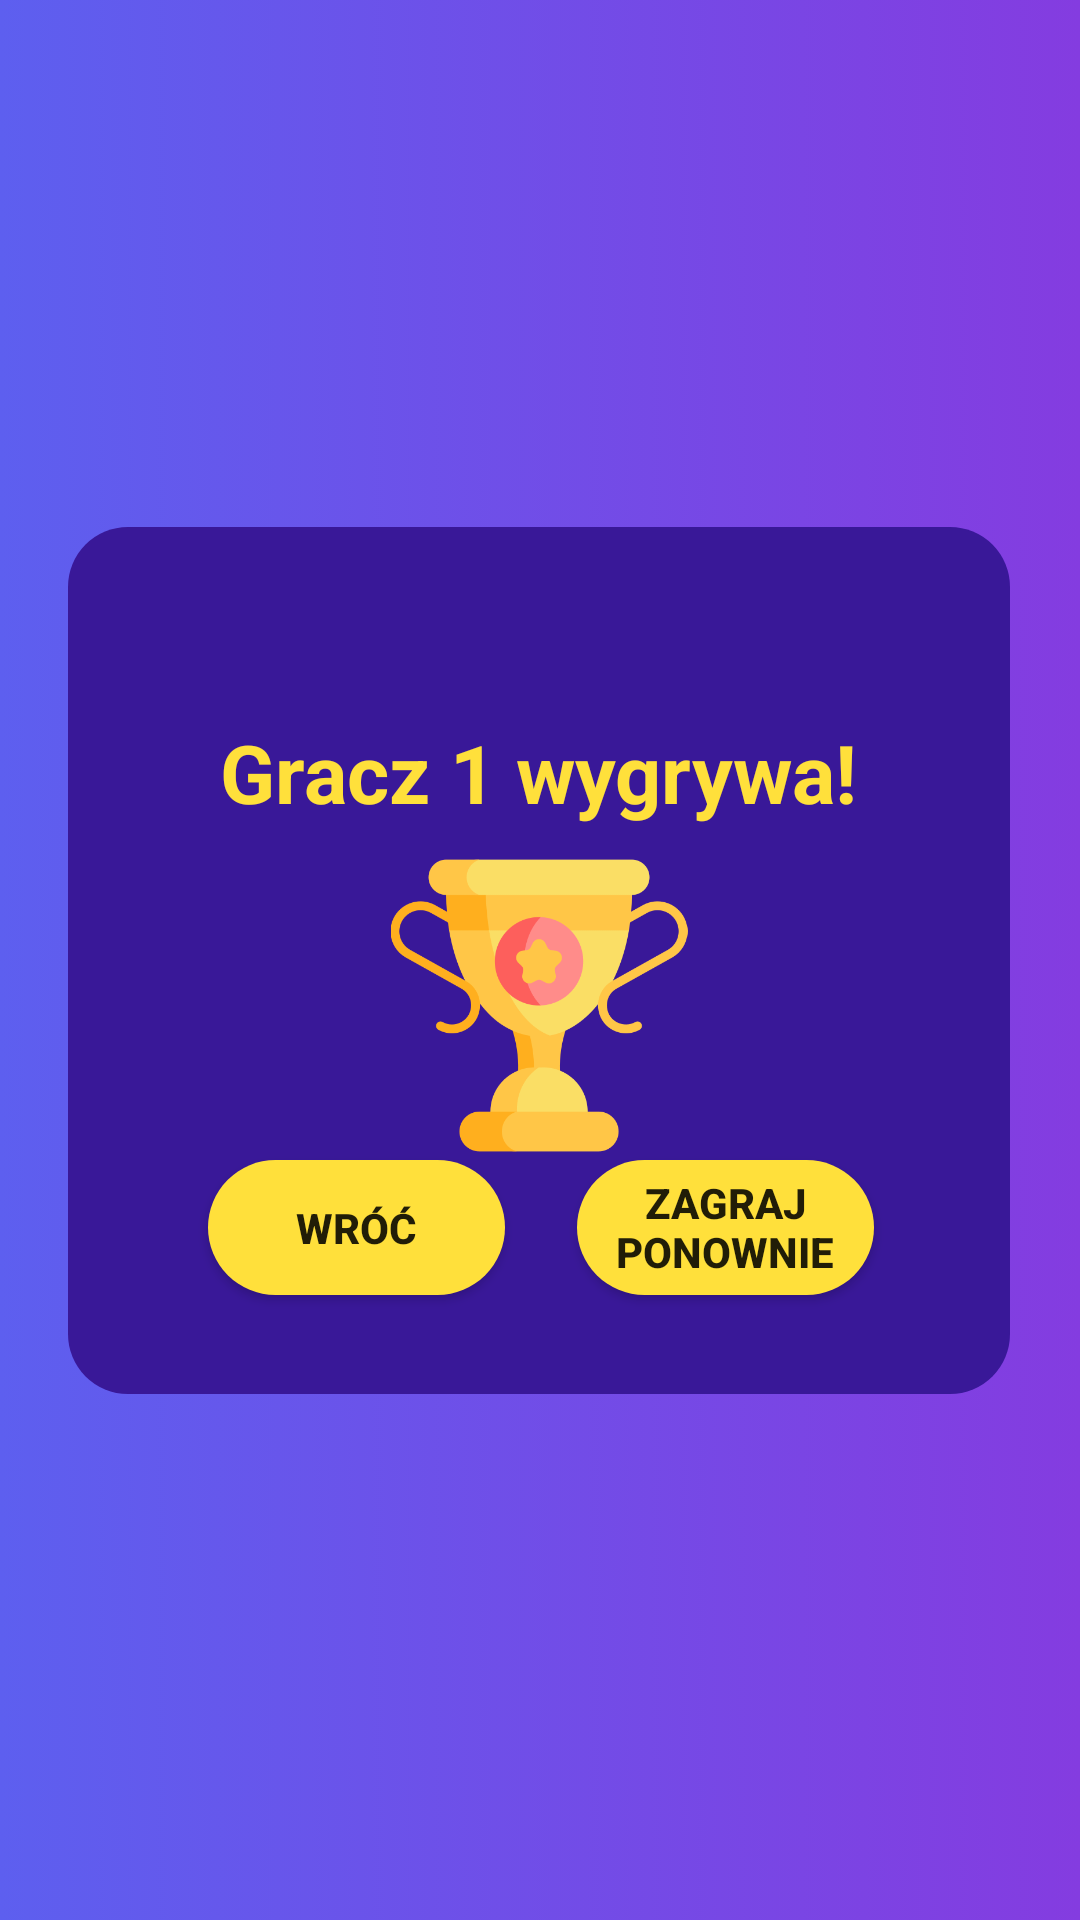

Android layout source for this screen:
<!-- AndroidManifest.xml: application theme Theme.MaliGiganci -->
<!-- res/layout/activity_player_wins.xml -->
<?xml version="1.0" encoding="utf-8"?>
<androidx.constraintlayout.widget.ConstraintLayout xmlns:android="http://schemas.android.com/apk/res/android"
        xmlns:tools="http://schemas.android.com/tools"
        xmlns:app="http://schemas.android.com/apk/res-auto"
        android:layout_width="match_parent"
        android:layout_height="match_parent"
        tools:context=".PlayerWins"
        android:background="@drawable/gradient_background">

    <View
            android:layout_width="314dp"
            android:layout_height="289dp"
            android:background="@drawable/purple_rounded_corner"
            app:layout_constraintTop_toTopOf="parent"
            app:layout_constraintBottom_toBottomOf="parent"
            app:layout_constraintEnd_toEndOf="parent"
            app:layout_constraintStart_toStartOf="parent"
            android:id="@+id/view"
            app:layout_constraintHorizontal_bias="0.494" />

    <TextView
            android:text="Gracz 1 wygrywa!"
            android:layout_width="215dp"
            android:layout_height="51dp"
            android:id="@+id/textView7"
            android:textColor="#FFE03B"
            android:textSize="27sp"
            android:textStyle="bold"
            android:gravity="center"
            app:layout_constraintTop_toTopOf="parent"
            app:layout_constraintBottom_toBottomOf="parent"
            app:layout_constraintEnd_toEndOf="parent"
            app:layout_constraintStart_toStartOf="parent"
            app:layout_constraintHorizontal_bias="0.497"
            app:layout_constraintVertical_bias="0.394" />

    <ImageView
            android:layout_width="116dp"
            android:layout_height="99dp"
            app:srcCompat="@drawable/trophy"
            android:id="@+id/imageView8"
            app:layout_constraintEnd_toEndOf="parent"
            app:layout_constraintStart_toStartOf="parent"
            app:layout_constraintTop_toTopOf="parent"
            app:layout_constraintBottom_toBottomOf="parent"
            app:layout_constraintHorizontal_bias="0.498"
            app:layout_constraintVertical_bias="0.528" />

    <androidx.appcompat.widget.AppCompatButton
            android:text="Wróć"
            android:layout_width="99dp"
            android:layout_height="45dp"
            android:id="@+id/button_go_back"
            android:textStyle="bold"
            android:background="@drawable/btn_player_wins"
            app:layout_constraintEnd_toEndOf="parent"
            app:layout_constraintStart_toStartOf="parent"
            app:layout_constraintBottom_toBottomOf="parent"
            app:layout_constraintTop_toTopOf="parent"
            app:layout_constraintHorizontal_bias="0.266"
            app:layout_constraintVertical_bias="0.65" />

    <androidx.appcompat.widget.AppCompatButton
            android:text="Zagraj ponownie"
            android:layout_width="99dp"
            android:layout_height="45dp"
            android:id="@+id/button_play_again"
            android:textStyle="bold"
            android:background="@drawable/btn_player_wins"
            app:layout_constraintEnd_toEndOf="parent"
            app:layout_constraintStart_toStartOf="parent"
            app:layout_constraintBottom_toBottomOf="parent"
            app:layout_constraintTop_toTopOf="parent"
            app:layout_constraintHorizontal_bias="0.737"
            app:layout_constraintVertical_bias="0.65" />

</androidx.constraintlayout.widget.ConstraintLayout>
<!-- resources referenced by this layout -->
<resources>
  <!-- drawable btn_player_wins (drawable) -->
  <?xml version="1.0" encoding="utf-8"?>
  <shape xmlns:android="http://schemas.android.com/apk/res/android"
          android:shape = "rectangle">
      <solid android:color = "@color/player_wins_button_color"></solid>
      <corners android:radius="200dp"></corners>
  </shape>
  <!-- drawable gradient_background (drawable) -->
  <?xml version="1.0" encoding="utf-8"?>
  <selector xmlns:android="http://schemas.android.com/apk/res/android">
      <item>
          <shape>
              <gradient
                  android:startColor="#5D5FEF"
                  android:endColor="#843CE0"
                  android:type="linear" />
          </shape>
      </item>
  </selector>
  <!-- drawable purple_rounded_corner (drawable) -->
  <?xml version="1.0" encoding="utf-8"?>
  <shape xmlns:android="http://schemas.android.com/apk/res/android"
          android:shape = "rectangle">
      <solid android:color = "#391898"></solid>
      <corners android:radius="20dp"></corners>
  </shape>
  <!-- drawable trophy: png bitmap (drawable, 29276 bytes) -->
  <style name="Theme.MaliGiganci" parent="Theme.MaterialComponents.DayNight.DarkActionBar">
          
          <item name="colorPrimary">@color/purple_500</item>
          <item name="colorPrimaryVariant">@color/purple_700</item>
          <item name="colorOnPrimary">@color/white</item>
          
          <item name="colorSecondary">@color/teal_200</item>
          <item name="colorSecondaryVariant">@color/teal_700</item>
          <item name="colorOnSecondary">@color/black</item>
          
          <item name="android:statusBarColor">?attr/colorPrimaryVariant</item>
          
      </style>
  <color name="player_wins_button_color">#FFE03B</color>
  <color name="purple_500">#FF6200EE</color>
  <color name="purple_700">#FF3700B3</color>
  <color name="white">#FFFFFFFF</color>
  <color name="teal_200">#FF03DAC5</color>
  <color name="teal_700">#FF018786</color>
  <color name="black">#FF000000</color>
</resources>
